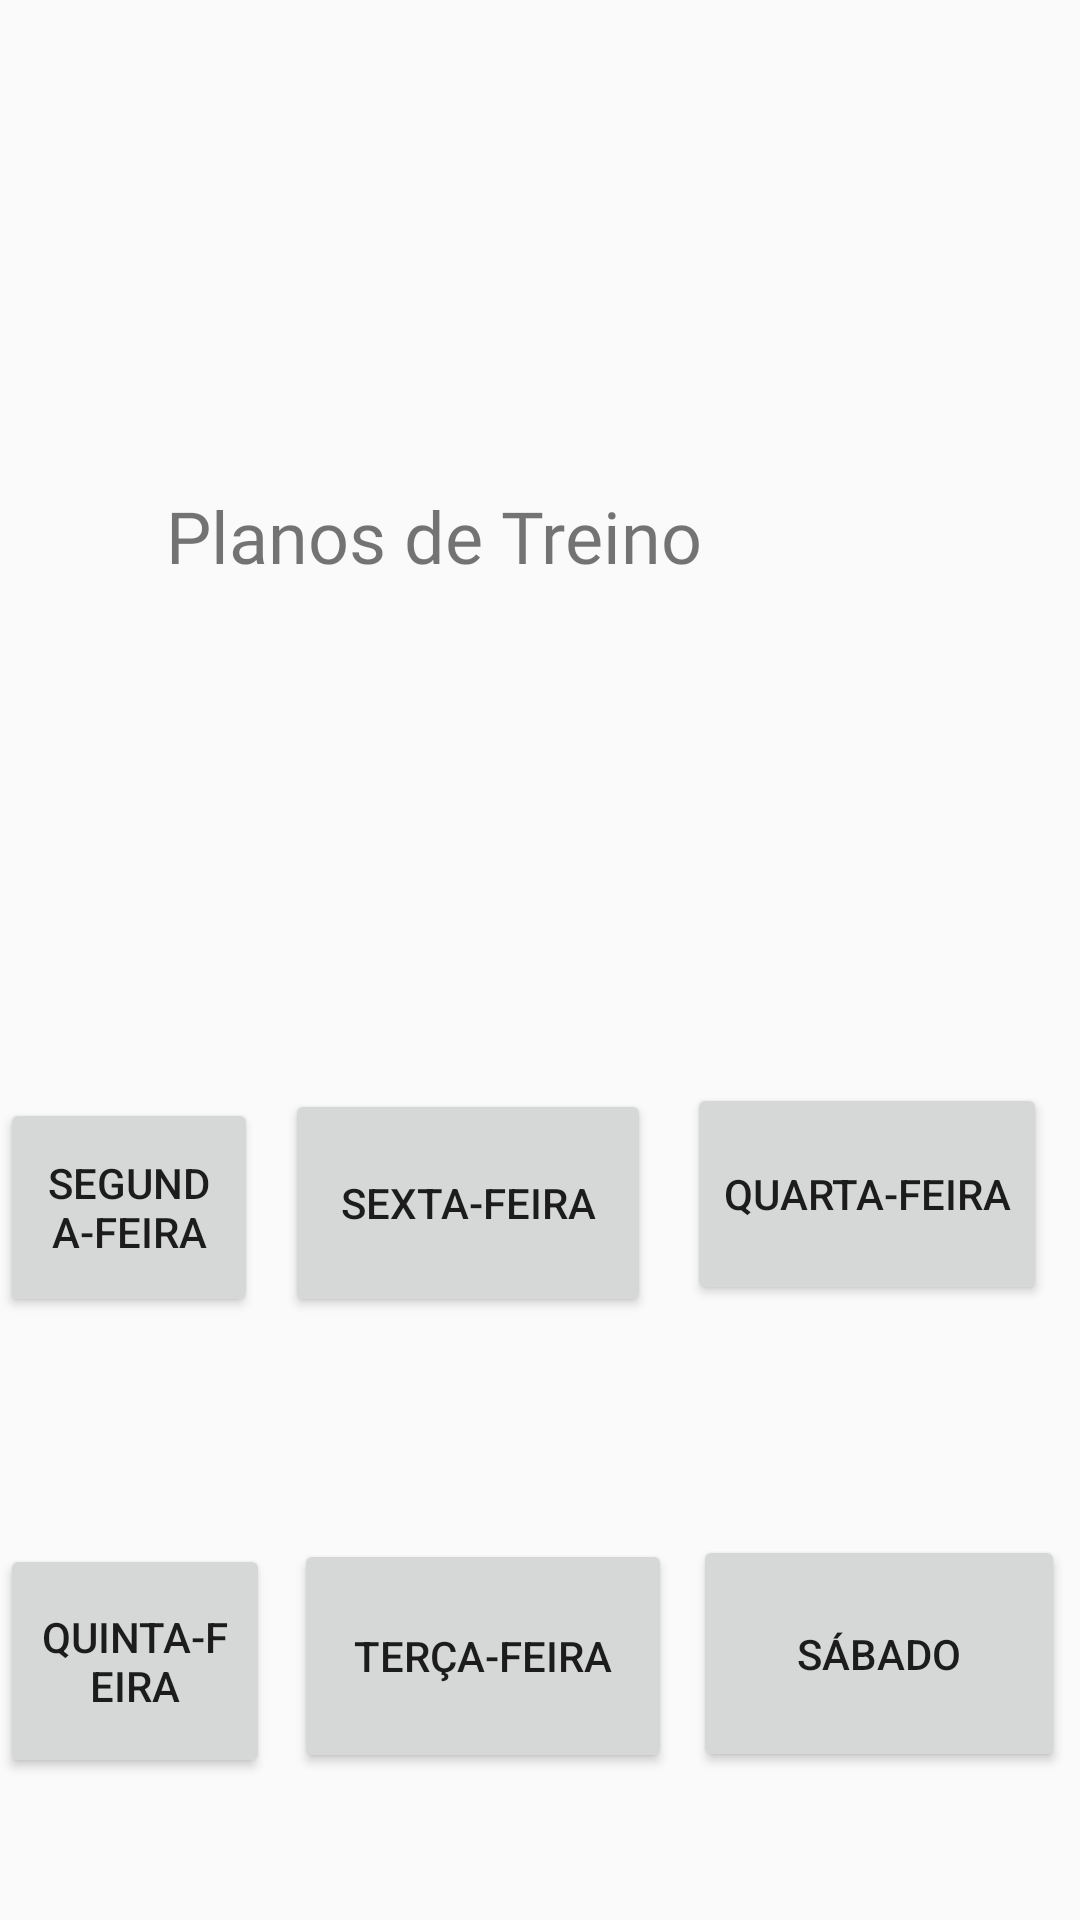

The Android layout XML behind this screen, and the referenced resources:
<!-- AndroidManifest.xml: application theme AppTheme -->
<!-- res/layout/activity_main_planos_treino.xml -->
<?xml version="1.0" encoding="utf-8"?>
<RelativeLayout xmlns:android="http://schemas.android.com/apk/res/android"
    xmlns:app="http://schemas.android.com/apk/res-auto"
    xmlns:tools="http://schemas.android.com/tools"
    android:layout_width="match_parent"
    android:layout_height="match_parent"
    tools:context=".vistas.MainActivityPlanosTreino">

    <ImageView
        android:id="@+id/imageView3"
        android:layout_width="160dp"
        android:layout_height="138dp"
        android:layout_alignParentEnd="true"
        android:layout_marginEnd="137dp"
        app:srcCompat="@drawable/avatar_example" />

    <TextView
        android:id="@+id/textView6"
        android:layout_width="wrap_content"
        android:layout_height="wrap_content"
        android:layout_alignBottom="@+id/imageView3"
        android:layout_alignParentEnd="true"
        android:layout_marginEnd="126dp"
        android:layout_marginBottom="-57dp"
        android:fontFamily="@font/bold"
        android:text="Planos de Treino"
        android:textSize="24sp" />

    <ImageView
        android:id="@+id/imageView4"
        android:layout_width="wrap_content"
        android:layout_height="wrap_content"
        android:layout_alignBottom="@+id/textView6"
        android:layout_marginBottom="-165dp"
        app:srcCompat="@drawable/linhahorizontal" />

    <Button
        android:id="@+id/button5"
        android:layout_width="wrap_content"
        android:layout_height="73dp"
        android:layout_alignBottom="@+id/imageView4"
        android:layout_alignParentEnd="true"
        android:layout_marginEnd="274dp"
        android:layout_marginBottom="-80dp"
        android:text="Segunda-Feira" />

    <Button
        android:id="@+id/button9"
        android:layout_width="128dp"
        android:layout_height="78dp"
        android:layout_alignBottom="@+id/button5"
        android:layout_alignParentEnd="true"
        android:layout_marginEnd="270dp"
        android:layout_marginBottom="-154dp"
        android:text="Quinta-Feira" />

    <Button
        android:id="@+id/button10"
        android:layout_width="122dp"
        android:layout_height="76dp"
        android:layout_alignBottom="@+id/button5"
        android:layout_alignParentEnd="true"
        android:layout_marginEnd="143dp"
        android:layout_marginBottom="0dp"
        android:text="Sexta-Feira" />

    <Button
        android:id="@+id/button11"
        android:layout_width="124dp"
        android:layout_height="79dp"
        android:layout_alignBottom="@+id/button5"
        android:layout_alignParentEnd="true"
        android:layout_marginEnd="5dp"
        android:layout_marginBottom="-152dp"
        android:text="Sábado" />

    <Button
        android:id="@+id/button7"
        android:layout_width="126dp"
        android:layout_height="78dp"
        android:layout_alignBottom="@+id/imageView4"
        android:layout_alignParentEnd="true"
        android:layout_marginEnd="136dp"
        android:layout_marginBottom="-232dp"
        android:text="Terça-Feira" />

    <Button
        android:id="@+id/button8"
        android:layout_width="wrap_content"
        android:layout_height="74dp"
        android:layout_alignBottom="@+id/imageView4"
        android:layout_alignParentEnd="true"
        android:layout_marginEnd="11dp"
        android:layout_marginBottom="-76dp"
        android:text="Quarta-Feira" />

</RelativeLayout>
<!-- resources referenced by this layout -->
<resources>
  <style name="AppTheme" parent="Theme.AppCompat.Light.DarkActionBar">
          <item name="colorPrimary">@color/colorPrimary</item>
          <item name="colorPrimaryDark">@color/colorPrimaryDark</item>
          <item name="colorAccent">@color/colorAccent</item>
      </style>
  <color name="colorPrimary">#008577</color>
  <color name="colorPrimaryDark">#252A2F</color>
  <color name="colorAccent">#D81B60</color>
</resources>
